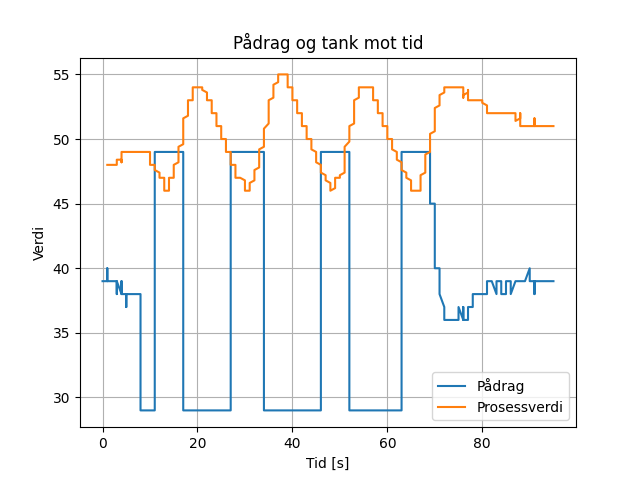

Data behind this chart, as committed beside it:
Tidsstempel, pådrag, tank
2026-04-28 17:12:37, 39, 48.0
2026-04-28 17:12:37, 39, 48.0
2026-04-28 17:12:38, 39, 48.0
2026-04-28 17:12:38, 39, 48.0
2026-04-28 17:12:38, 39, 48.0
2026-04-28 17:12:38, 39, 48.0
2026-04-28 17:12:38, 39, 48.0
2026-04-28 17:12:38, 39, 48.0
2026-04-28 17:12:38, 40, 48.0
2026-04-28 17:12:38, 39, 48.0
2026-04-28 17:12:38, 39, 48.0
2026-04-28 17:12:38, 39, 48.0
2026-04-28 17:12:39, 39, 48.0
2026-04-28 17:12:39, 39, 48.0
2026-04-28 17:12:39, 39, 48.0
2026-04-28 17:12:39, 39, 48.0
2026-04-28 17:12:39, 39, 48.0
2026-04-28 17:12:39, 39, 48.0
2026-04-28 17:12:39, 39, 48.0
2026-04-28 17:12:39, 39, 48.0
2026-04-28 17:12:39, 39, 48.0
2026-04-28 17:12:40, 39, 48.0
2026-04-28 17:12:40, 39, 48.0
2026-04-28 17:12:40, 39, 48.0
2026-04-28 17:12:40, 39, 48.0
2026-04-28 17:12:40, 38, 49.0
2026-04-28 17:12:40, 38, 49.0
2026-04-28 17:12:40, 39, 48.0
2026-04-28 17:12:40, 39, 48.0
2026-04-28 17:12:40, 39, 48.0
2026-04-28 17:12:41, 38, 49.0
2026-04-28 17:12:41, 39, 48.0
2026-04-28 17:12:41, 39, 49.0
2026-04-28 17:12:41, 39, 49.0
2026-04-28 17:12:41, 38, 49.0
2026-04-28 17:12:41, 38, 49.0
2026-04-28 17:12:41, 38, 49.0
2026-04-28 17:12:41, 38, 49.0
2026-04-28 17:12:41, 38, 49.0
2026-04-28 17:12:41, 38, 49.0
2026-04-28 17:12:42, 38, 49.0
2026-04-28 17:12:42, 37, 49.0
2026-04-28 17:12:42, 37, 49.0
2026-04-28 17:12:42, 37, 49.0
2026-04-28 17:12:42, 38, 49.0
2026-04-28 17:12:42, 37, 49.0
2026-04-28 17:12:42, 38, 49.0
2026-04-28 17:12:42, 38, 49.0
2026-04-28 17:12:42, 38, 49.0
2026-04-28 17:12:42, 38, 49.0
2026-04-28 17:12:43, 38, 49.0
2026-04-28 17:12:43, 38, 49.0
2026-04-28 17:12:43, 38, 49.0
2026-04-28 17:12:43, 38, 49.0
2026-04-28 17:12:43, 38, 49.0
2026-04-28 17:12:43, 38, 49.0
2026-04-28 17:12:43, 38, 49.0
2026-04-28 17:12:43, 38, 49.0
2026-04-28 17:12:43, 38, 49.0
2026-04-28 17:12:44, 38, 49.0
... 839 more rows
